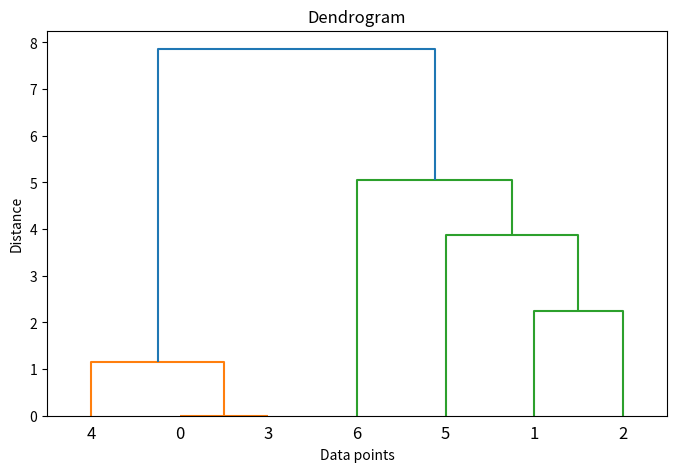

Here is the Python script that generated this plot:
###cluster.py
#导入相应的包
from scipy.cluster.hierarchy import dendrogram,linkage,fcluster
import matplotlib.pyplot as plt

'''
linkage(y, method=’single’, metric=’euclidean’) 共包含3个参数: 
1. y是距离矩阵,可以是1维压缩向量（距离向量），也可以是2维观测向量（坐标矩阵）。
若y是1维压缩向量，则y必须是n个初始观测值的组合，n是坐标矩阵中成对的观测值。
2. method是指计算类间距离的方法。

fcluster(Z, t, criterion=’inconsistent’, depth=2, R=None, monocrit=None) 
1.第一个参数Z是linkage得到的矩阵,记录了层次聚类的层次信息; 
2.t是一个聚类的阈值-“The threshold to apply when forming flat clusters”。
'''
# 定义数据集 X，每个元素是一个二维坐标点
X = [[1,2],[3,2],[4,4],[1,2],[1,3],[5,6],[8,3]]
# linkage函数用于计算层次聚类的连接矩阵。
# fcluster函数用于根据给定的阈值从层次聚类的树状结构中提取聚类。
# dendrogram函数用于绘制层次聚类的树状图。
Z = linkage(X,"ward")  #“average”（平均连接法）、“complete”（最远距离法）和 “single”（最近距离法）“ward”（最小方差法）
f = fcluster(Z, t=8, criterion='distance')  #fcluster函数接受连接矩阵Z、距离阈值t和判断准则criterion（'distance'表示根据距离判断，或者'inconsistent'等）作为参数
fig = plt.figure(figsize=(8,5))  # 创建一个图形，尺寸为 (8, 5)
dn = dendrogram(Z)
print(Z)
plt.title('Dendrogram')
plt.xlabel('Data points')
plt.ylabel('Distance')
plt.show()
